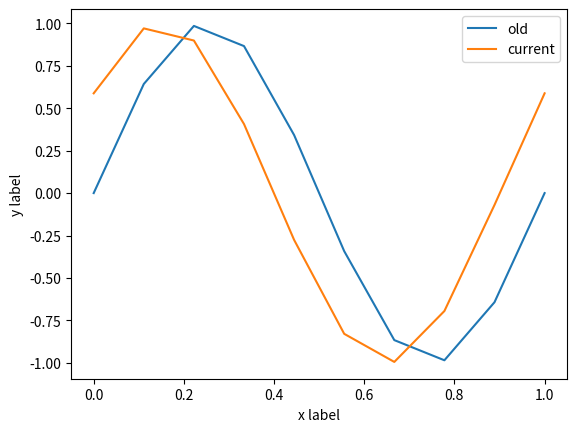

Here is the Python script that generated this plot:
import matplotlib.pyplot as plt
import numpy as np

x = np.linspace(0, 1, 10)

plt.plot(x, np.sin(2 * np.pi *x), label='old')
plt.plot(x, np.sin(2 * np.pi * (x + 0.1)), label='current')
plt.xlabel('x label')
plt.ylabel('y label')

plt.legend()
plt.show()